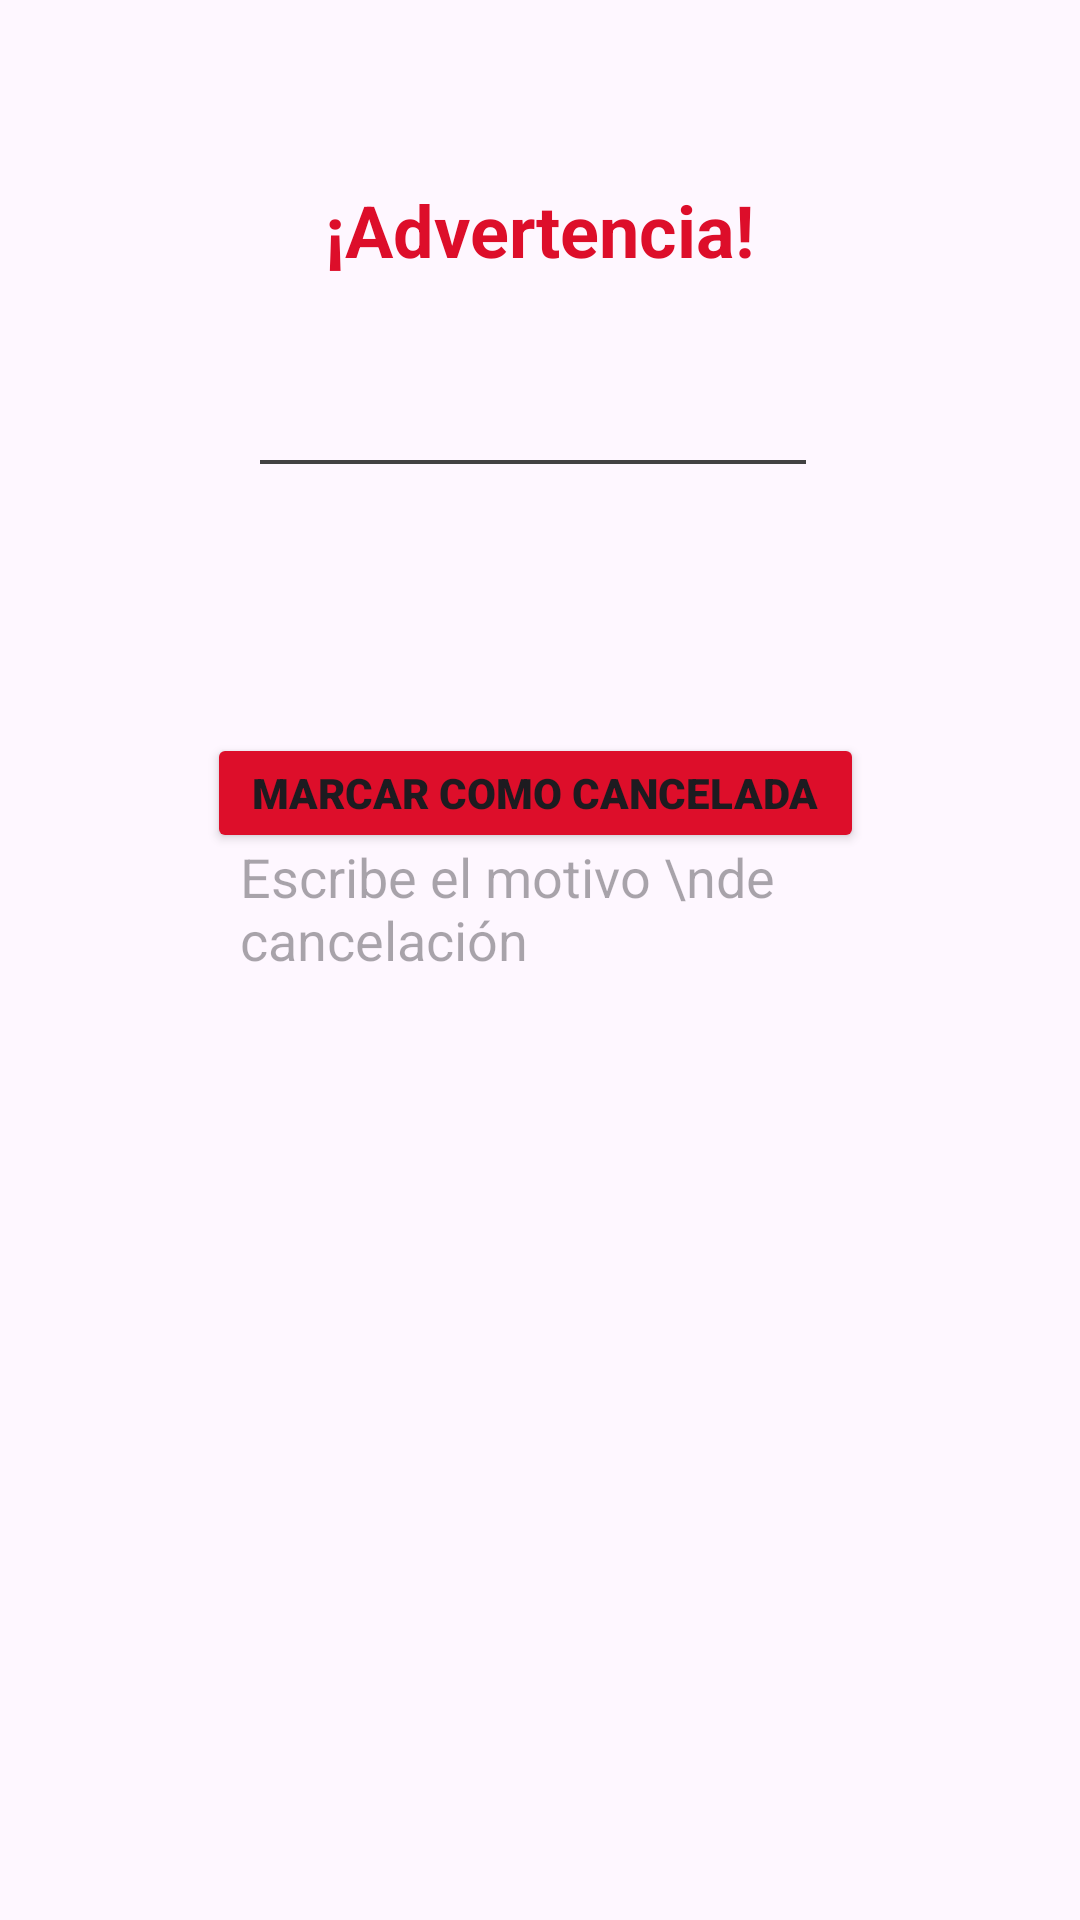

Write the Android layout XML for this screen, with the resource values it uses.
<!-- AndroidManifest.xml: application theme Theme.FoodBankApp -->
<!-- res/layout/canceled_status_donationa.xml -->
<?xml version="1.0" encoding="utf-8"?>
<androidx.constraintlayout.widget.ConstraintLayout xmlns:android="http://schemas.android.com/apk/res/android"
    xmlns:app="http://schemas.android.com/apk/res-auto"
    xmlns:tools="http://schemas.android.com/tools"
    android:layout_width="wrap_content"
    android:layout_height="wrap_content">

    <ScrollView
        android:layout_width="220dp"
        android:layout_height="147dp"
        android:layout_marginHorizontal="25dp"
        android:layout_marginTop="30dp"
        app:layout_constraintBottom_toBottomOf="parent"
        app:layout_constraintEnd_toEndOf="parent"
        app:layout_constraintStart_toStartOf="parent"
        app:layout_constraintTop_toTopOf="@+id/textView23"
        app:layout_constraintVertical_bias="0.446">

        <EditText
            android:id="@+id/password_input4"
            android:layout_width="match_parent"
            android:layout_height="wrap_content"
            android:background="@drawable/custom_input"
            android:drawablePadding="7dp"
            android:drawableTint="#BCB7B7"
            android:elevation="7dp"
            android:gravity="top|start"
            android:hint="Escribe el motivo \nde cancelación"
            android:inputType="textMultiLine"
            android:lines="5"
            android:padding="10dp" />

    </ScrollView>

    <Button
        android:id="@+id/TomarFotoButton"
        android:layout_width="219dp"
        android:layout_height="40dp"
        android:layout_centerInParent="true"
        android:layout_marginTop="184dp"
        android:backgroundTint="@color/red"
        android:fontFamily="sans-serif-black"
        android:text="Marcar como cancelada"
        android:textColorHighlight="@color/lightGreen"
        android:textColorLink="@color/lightGreen"
        android:textSize="14sp"
        android:textStyle="bold"
        app:cornerRadius="7dp"
        app:layout_constraintBottom_toBottomOf="parent"
        app:layout_constraintEnd_toEndOf="parent"
        app:layout_constraintHorizontal_bias="0.49"
        app:layout_constraintStart_toStartOf="parent"
        app:layout_constraintTop_toTopOf="@+id/textView23"
        app:layout_constraintVertical_bias="0.0" />

    <ImageView
        android:id="@+id/imageView19"
        android:layout_width="182dp"
        android:layout_height="2dp"
        android:layout_marginBottom="75dp"
        app:layout_constraintBottom_toBottomOf="parent"
        app:layout_constraintEnd_toEndOf="parent"
        app:layout_constraintHorizontal_bias="0.486"
        app:layout_constraintStart_toStartOf="parent"
        app:layout_constraintTop_toTopOf="parent"
        app:layout_constraintVertical_bias="0.272"
        app:srcCompat="@drawable/line"
        app:tint="#424242" />

    <TextView
        android:id="@+id/textView23"
        android:layout_width="wrap_content"
        android:layout_height="wrap_content"
        android:text="¡Advertencia!"
        android:textColor="@color/red"
        android:textSize="24sp"
        android:textStyle="bold"
        app:layout_constraintBottom_toTopOf="@+id/imageView19"
        app:layout_constraintEnd_toEndOf="parent"
        app:layout_constraintStart_toStartOf="parent"
        app:layout_constraintTop_toTopOf="parent" />

</androidx.constraintlayout.widget.ConstraintLayout>
<!-- resources referenced by this layout -->
<resources>
  <color name="lightGreen">#06CB52</color>
  <color name="red">#DD0E2A</color>
  <!-- drawable line (drawable) -->
  <vector xmlns:android="http://schemas.android.com/apk/res/android"
      android:width="339dp"
      android:height="3dp"
      android:viewportWidth="339"
      android:viewportHeight="3">
    <path
        android:pathData="M0,1.5L339,1.5"
        android:strokeWidth="3"
        android:fillColor="#00000000"
        android:strokeColor="#ffffff"/>
  </vector>
  <style name="Theme.FoodBankApp" parent="Base.Theme.FoodBankApp" />
  <style name="Base.Theme.FoodBankApp" parent="Theme.Material3.DayNight.NoActionBar">
          
          
  
      </style>
</resources>
